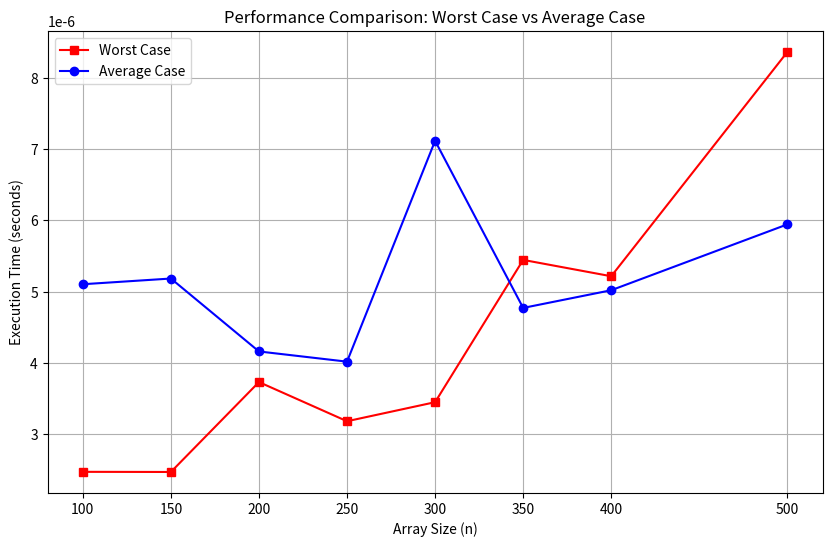

Here is the Python script that generated this plot:
import random
import time
import matplotlib.pyplot as plt

def generate_array(n, max_value=194):
    seed = int(time.time() * 1000) % 2**32
    random.seed(seed)
    return [random.randint(1, max_value) for _ in range(n)]

def is_unique(arr):
    return len(arr) == len(set(arr))

def measure_time(func, *args):
    start_time = time.perf_counter()
    result = func(*args)
    end_time = time.perf_counter()
    return result, end_time - start_time

n_values = [100, 150, 200, 250, 300, 350, 400, 500]
max_value = 194

worst_case_times = []
average_case_times = []

for n in n_values:
    arr = generate_array(n, max_value)

    _, avg_time = measure_time(is_unique, arr)

    worst_case_array = list(range(1, n + 1))
    _, worst_time = measure_time(is_unique, worst_case_array)

    average_case_times.append(avg_time)
    worst_case_times.append(worst_time)

    unique_status = "UNIQUE" if is_unique(arr) else "NOT UNIQUE"
    print(f"Array with n={n}: {unique_status}")
    print(f"Worst Case Time for n={n}: {worst_time:.10f} seconds")
    print(f"Average Case Time for n={n}: {avg_time:.10f} seconds\n")

plt.figure(figsize=(10, 6))
plt.plot(n_values, worst_case_times, label="Worst Case", marker="s", color="red")
plt.plot(n_values, average_case_times, label="Average Case", marker="o", color="blue")
plt.xlabel("Array Size (n)")
plt.ylabel("Execution Time (seconds)")
plt.title("Performance Comparison: Worst Case vs Average Case")
plt.xticks(n_values)
plt.legend()
plt.grid()
plt.show()
